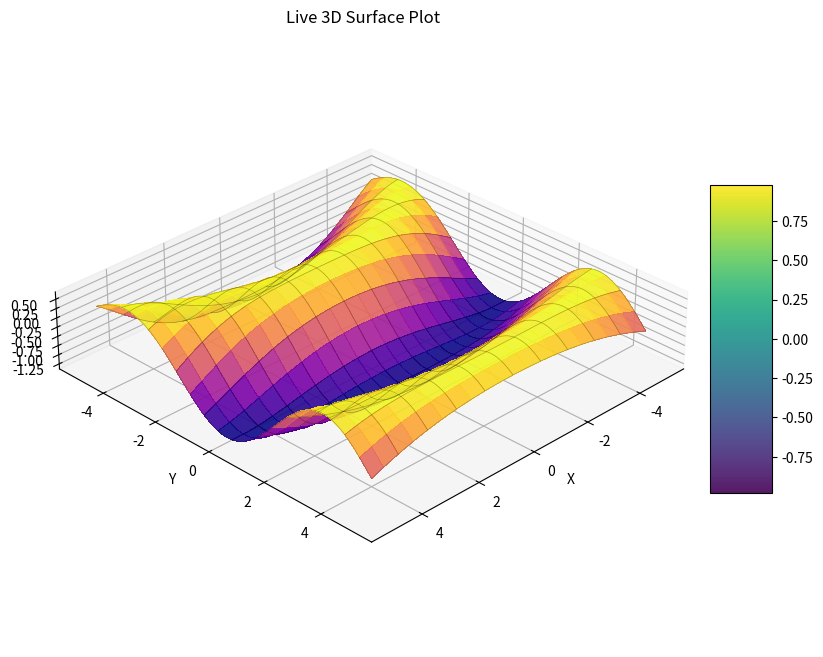

Recreate this plot in Python.
from typing import Optional, cast  # Import cast

import matplotlib.pyplot as plt
import numpy as np
from matplotlib.collections import LineCollection
from matplotlib.figure import Figure
from mpl_toolkits.mplot3d import Axes3D
from mpl_toolkits.mplot3d.art3d import Poly3DCollection
from numpy.typing import NDArray


def create_initial_surface_plot(
    x_data: NDArray[np.float64],
    y_data: NDArray[np.float64],
    z_data: NDArray[np.float64],
    title: str = "3D Surface Plot",
    xlabel: str = "X",
    ylabel: str = "Y",
    zlabel: str = "Z",
    cmap: str = "viridis",
    shade: bool = True,
    wireframe: bool = False,
    rstride: int = 1,
    cstride: int = 1,
) -> tuple[
    Figure,
    Axes3D,  # Changed to Axes3D
    Poly3DCollection,
    Optional[LineCollection],
]:
    """
    Creates the initial 3D surface plot and returns the figure, axes, and the
    surface object.
    """
    fig: Figure = plt.figure(figsize=(10, 8))
    ax: Axes3D = fig.add_subplot(111, projection="3d")  # Explicitly type as Axes3D

    surface = ax.plot_surface(
        x_data,
        y_data,
        z_data,
        cmap=cmap,
        shade=shade,
        rstride=rstride,
        cstride=cstride,
        alpha=0.9,
        antialiased=False,
    )

    wireframe_obj: Optional[LineCollection] = None
    if wireframe:
        wireframe_obj = ax.plot_wireframe(
            x_data,
            y_data,
            z_data,
            color="black",
            linewidth=0.5,
            rstride=rstride * 2,
            cstride=cstride * 2,
            alpha=0.3,
        )

    ax.set_title(title)
    ax.set_xlabel(xlabel)
    ax.set_ylabel(ylabel)
    ax.set_zlabel(zlabel)

    # Set aspect ratio
    x_range = np.ptp(x_data)
    y_range = np.ptp(y_data)
    z_range = np.ptp(z_data)
    if x_range > 0 and y_range > 0 and z_range > 0:
        # mypy might complain about this, but it's correct for Axes3D
        ax.set_box_aspect((x_range, y_range, z_range))

    ax.view_init(elev=30, azim=45)
    fig.colorbar(surface, shrink=0.5, aspect=5)

    return fig, ax, surface, wireframe_obj


def update_surface_plot_data(
    ax: Axes3D,  # Changed to Axes3D
    x_data: NDArray[np.float64],
    y_data: NDArray[np.float64],
    z_data: NDArray[np.float64],
    current_surface_obj: Poly3DCollection,
    current_wireframe_obj: Optional[LineCollection],
    cmap: str = "viridis",
    shade: bool = True,
    wireframe: bool = False,
    rstride: int = 1,
    cstride: int = 1,
) -> tuple[Poly3DCollection, Optional[LineCollection]]:
    """
    Updates the 3D surface plot by removing the old surface/wireframe and
    creating new ones.
    """
    if current_surface_obj:
        current_surface_obj.remove()
    if current_wireframe_obj:
        current_wireframe_obj.remove()

    new_surface = ax.plot_surface(
        x_data,
        y_data,
        z_data,
        cmap=cmap,
        shade=shade,
        rstride=rstride,
        cstride=cstride,
        alpha=0.9,
        antialiased=False,
    )

    new_wireframe: Optional[LineCollection] = None
    if wireframe:
        new_wireframe = ax.plot_wireframe(
            x_data,
            y_data,
            z_data,
            color="black",
            linewidth=0.5,
            rstride=rstride * 2,
            cstride=cstride * 2,
            alpha=0.3,
        )

    return new_surface, new_wireframe


if __name__ == "__main__":

    def f(
        x: NDArray[np.float64], y: NDArray[np.float64]
    ) -> NDArray[np.float64]:  # Added return type
        return cast(NDArray[np.float64], np.sin(np.sqrt(x**2 + y**2)))  # Added cast

    x = np.linspace(-5, 5, 100)
    y = np.linspace(-5, 5, 100)
    X, Y = np.meshgrid(x, y)
    Z = f(X, Y)

    fig, ax, surface, wireframe_obj = create_initial_surface_plot(
        X, Y, Z, title="Live 3D Surface Plot", rstride=5, cstride=5, wireframe=True
    )
    plt.show(block=False)

    for i in range(100):
        new_Z = f(X, Y + i * 0.1) + np.sin(i * 0.5) * 0.5
        surface, wireframe_obj = update_surface_plot_data(
            ax,
            X,
            Y,
            new_Z,
            surface,
            wireframe_obj,
            cmap="plasma",
            shade=True,
            wireframe=True,
            rstride=5,
            cstride=5,
        )
        fig.canvas.draw_idle()
        fig.canvas.flush_events()
        plt.pause(0.01)
